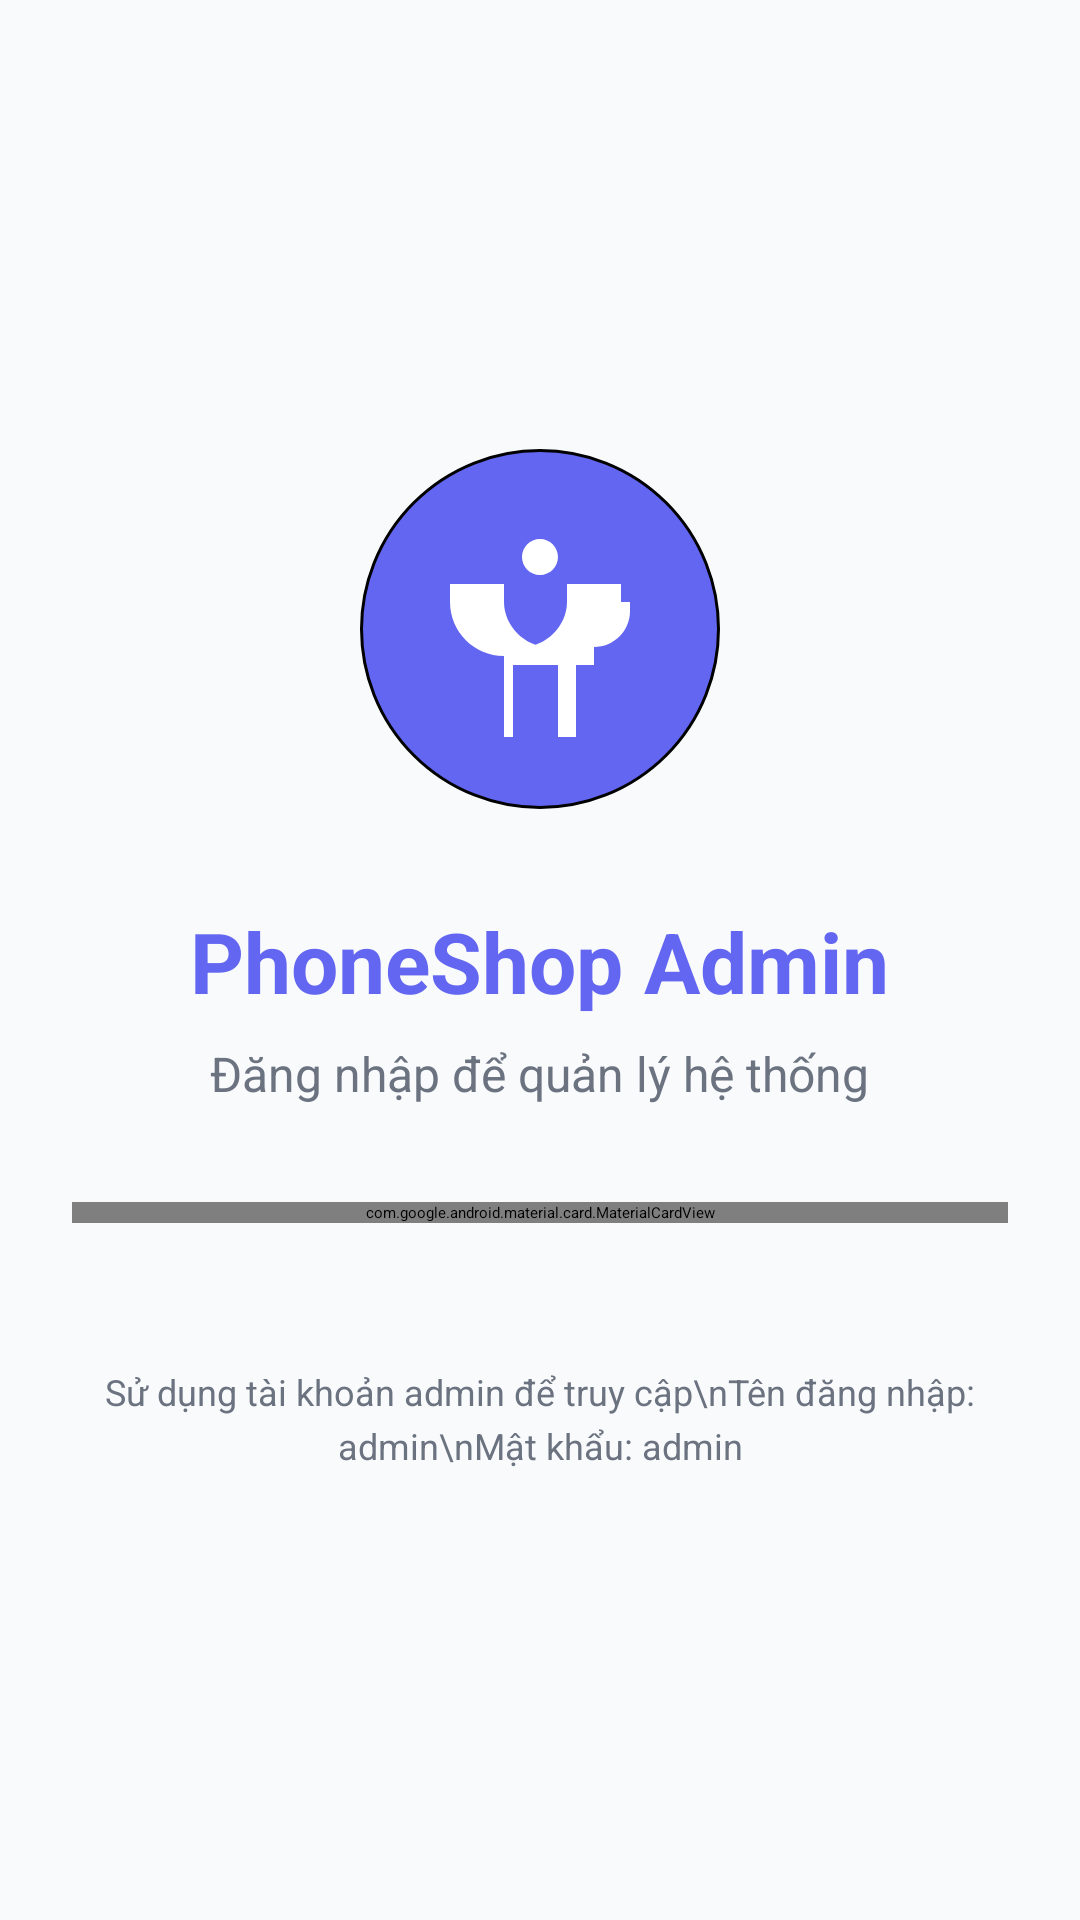

Android layout source for this screen:
<!-- AndroidManifest.xml: application theme Theme.PhoneShop -->
<!-- res/layout/fragment_admin_login.xml -->
<?xml version="1.0" encoding="utf-8"?>
<LinearLayout xmlns:android="http://schemas.android.com/apk/res/android"
    xmlns:app="http://schemas.android.com/apk/res-auto"
    android:layout_width="match_parent"
    android:layout_height="match_parent"
    android:orientation="vertical"
    android:padding="24dp"
    android:gravity="center"
    android:background="@color/background_light">

    
    <ImageView
        android:layout_width="120dp"
        android:layout_height="120dp"
        android:src="@drawable/ic_admin_avatar"
        android:layout_marginBottom="32dp"
        android:background="@drawable/circle_background"
        android:padding="24dp"
        android:contentDescription="Admin Logo" />

    <TextView
        android:layout_width="wrap_content"
        android:layout_height="wrap_content"
        android:text="PhoneShop Admin"
        android:textSize="28sp"
        android:textStyle="bold"
        android:textColor="@color/primary_color"
        android:layout_marginBottom="8dp" />

    <TextView
        android:layout_width="wrap_content"
        android:layout_height="wrap_content"
        android:text="Đăng nhập để quản lý hệ thống"
        android:textSize="16sp"
        android:textColor="@color/text_secondary"
        android:layout_marginBottom="32dp" />

    
    <com.google.android.material.card.MaterialCardView
        android:layout_width="match_parent"
        android:layout_height="wrap_content"
        android:layout_marginBottom="24dp"
        app:cardCornerRadius="16dp"
        app:cardElevation="8dp">

        <LinearLayout
            android:layout_width="match_parent"
            android:layout_height="wrap_content"
            android:orientation="vertical"
            android:padding="24dp">

            
            <com.google.android.material.textfield.TextInputLayout
                android:layout_width="match_parent"
                android:layout_height="wrap_content"
                android:layout_marginBottom="16dp"
                style="@style/Widget.Material3.TextInputLayout.OutlinedBox"
                android:hint="Tên đăng nhập"
                app:startIconDrawable="@drawable/ic_person">

                <com.google.android.material.textfield.TextInputEditText
                    android:id="@+id/etUsername"
                    android:layout_width="match_parent"
                    android:layout_height="wrap_content"
                    android:inputType="text"
                    android:maxLines="1" />

            </com.google.android.material.textfield.TextInputLayout>

            
            <com.google.android.material.textfield.TextInputLayout
                android:layout_width="match_parent"
                android:layout_height="wrap_content"
                android:layout_marginBottom="24dp"
                style="@style/Widget.Material3.TextInputLayout.OutlinedBox"
                android:hint="Mật khẩu"
                app:startIconDrawable="@drawable/ic_lock"
                app:endIconMode="password_toggle">

                <com.google.android.material.textfield.TextInputEditText
                    android:id="@+id/etPassword"
                    android:layout_width="match_parent"
                    android:layout_height="wrap_content"
                    android:inputType="textPassword"
                    android:maxLines="1" />

            </com.google.android.material.textfield.TextInputLayout>

            
            <com.google.android.material.button.MaterialButton
                android:id="@+id/btnLogin"
                android:layout_width="match_parent"
                android:layout_height="56dp"
                android:text="Đăng nhập"
                android:textSize="16sp"
                android:textStyle="bold"
                style="@style/Widget.Material3.Button"
                app:cornerRadius="12dp" />

        </LinearLayout>

    </com.google.android.material.card.MaterialCardView>

    
    <com.google.android.material.progressindicator.CircularProgressIndicator
        android:id="@+id/progressIndicator"
        android:layout_width="wrap_content"
        android:layout_height="wrap_content"
        android:layout_marginTop="16dp"
        android:visibility="gone" />

    
    <TextView
        android:id="@+id/tvErrorMessage"
        android:layout_width="match_parent"
        android:layout_height="wrap_content"
        android:layout_marginTop="16dp"
        android:textColor="@color/status_cancelled"
        android:textSize="14sp"
        android:gravity="center"
        android:visibility="gone" />

    
    <TextView
        android:layout_width="match_parent"
        android:layout_height="wrap_content"
        android:layout_marginTop="24dp"
        android:text="Sử dụng tài khoản admin để truy cập\nTên đăng nhập: admin\nMật khẩu: admin"
        android:textSize="12sp"
        android:textColor="@color/text_secondary"
        android:gravity="center"
        android:lineSpacingExtra="4dp" />

</LinearLayout>
<!-- resources referenced by this layout -->
<resources>
  <color name="background_light">#F9FAFB</color>
  <color name="primary_color">#6366F1</color>
  <color name="status_cancelled">#F44336</color>
  <color name="text_secondary">#6B7280</color>
  <!-- drawable circle_background (drawable) -->
  <?xml version="1.0" encoding="utf-8"?>
  <shape xmlns:android="http://schemas.android.com/apk/res/android"
      android:shape="oval">
      <solid android:color="@color/primary_color" />
      <stroke
          android:width="1dp"
          android:color="@color/divider_color" />
  </shape>
  <!-- drawable ic_admin_avatar (drawable) -->
  <vector xmlns:android="http://schemas.android.com/apk/res/android"
      android:width="24dp"
      android:height="24dp"
      android:viewportWidth="24"
      android:viewportHeight="24"
      android:tint="@color/white">
    <path
        android:fillColor="@android:color/white"
        android:pathData="M12,2C13.1,2 14,2.9 14,4C14,5.1 13.1,6 12,6C10.9,6 10,5.1 10,4C10,2.9 10.9,2 12,2ZM21,9V7L15,7V9C15,11.66 12.66,14 10,14V16H14V24H16V16H18V14C20.21,14 22,12.21 22,10V9H21ZM7,24H9V16H13V14C10.34,14 8,11.66 8,9V7H2V9C2,12.31 4.69,15 8,15V24H7Z"/>
  </vector>
  <color name="white">#FFFFFFFF</color>
</resources>
